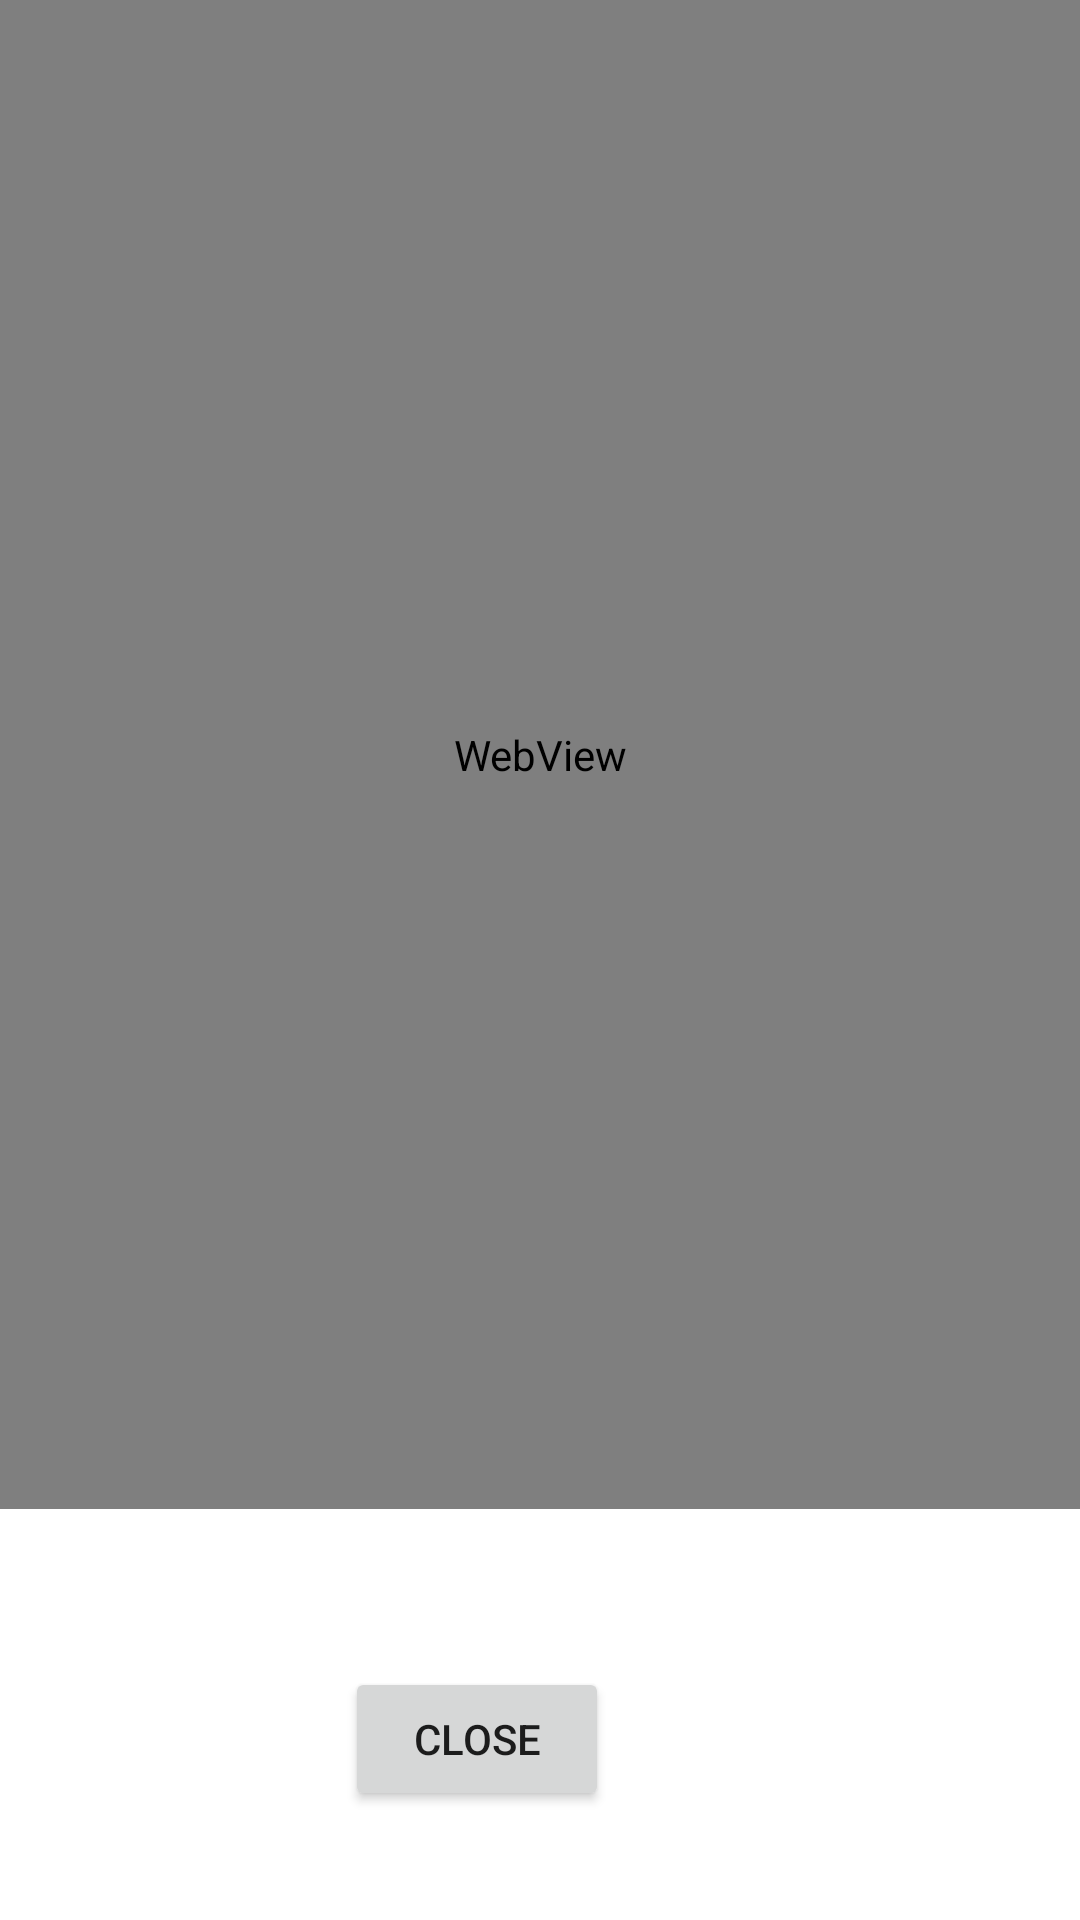

Android layout source for this screen:
<!-- AndroidManifest.xml: application theme Theme.MADprojectAPP -->
<!-- res/layout/activity_web.xml -->
<?xml version="1.0" encoding="utf-8"?>
<RelativeLayout xmlns:android="http://schemas.android.com/apk/res/android"
    xmlns:app="http://schemas.android.com/apk/res-auto"
    xmlns:tools="http://schemas.android.com/tools"
    android:layout_width="match_parent"
    android:layout_height="match_parent"
    tools:context=".WebActivity">

    <WebView
        android:id="@+id/webview"
        android:layout_width="match_parent"
        android:layout_height="503dp"/>

    <TextView
        android:id="@+id/txt_report"
        android:layout_width="243dp"
        android:layout_height="54dp"
        android:layout_below="@+id/webview"
        android:layout_alignParentStart="true"
        android:layout_alignParentEnd="true"
        android:layout_alignParentBottom="true"
        android:layout_marginStart="88dp"
        android:layout_marginTop="54dp"
        android:layout_marginEnd="80dp"
        android:layout_marginBottom="120dp" />

    <Button
        android:id="@+id/btn_close"
        android:layout_width="wrap_content"
        android:layout_height="wrap_content"
        android:layout_alignBottom="@+id/txt_report"
        android:layout_alignParentEnd="true"
        android:layout_marginEnd="157dp"
        android:layout_marginBottom="-84dp"
        android:text="close" />

</RelativeLayout>
<!-- resources referenced by this layout -->
<resources>
  <style name="Theme.MADprojectAPP" parent="Theme.MaterialComponents.DayNight.DarkActionBar">
          
          <item name="colorPrimary">@color/purple_500</item>
          <item name="colorPrimaryVariant">@color/purple_700</item>
          <item name="colorOnPrimary">@color/white</item>
          
          <item name="colorSecondary">@color/teal_200</item>
          <item name="colorSecondaryVariant">@color/teal_700</item>
          <item name="colorOnSecondary">@color/black</item>
          
          <item name="android:statusBarColor">?attr/colorPrimaryVariant</item>
          
      </style>
  <color name="purple_500">#FF6200EE</color>
  <color name="purple_700">#FF3700B3</color>
  <color name="white">#FFFFFFFF</color>
  <color name="teal_200">#FF03DAC5</color>
  <color name="teal_700">#FF018786</color>
  <color name="black">#FF000000</color>
</resources>
